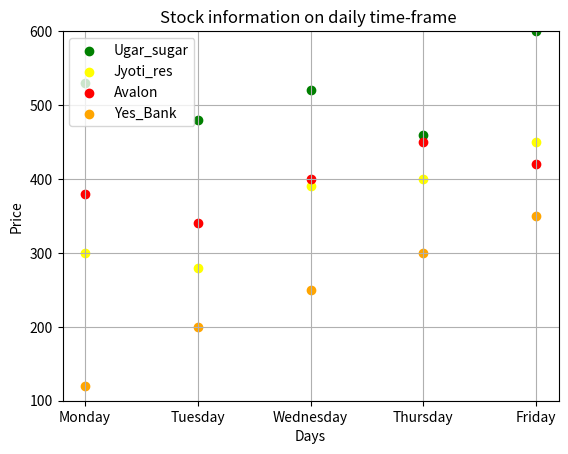

This chart was generated by the following Python code:

import matplotlib.pyplot as plt 
#stock price range of a week 
ugar_sugar = [530,480,520,460,600]
jyoti_res = [300,280,390,400,450]
avalon = [380,340,400,450,420]
yes_bank = [120,200,250,300,350]

days = ['Monday', 'Tuesday', 'Wednesday', 'Thursday', 'Friday']
#days = range(1,5)

plt.scatter(days,ugar_sugar, label = 'Ugar_sugar', color = 'green', marker = 'o')
plt.scatter(days,jyoti_res, label = 'Jyoti_res', color = 'Yellow', marker = 'o')
plt.scatter(days, avalon, label = 'Avalon', color = 'red', marker = 'o')
plt.scatter(days, yes_bank, label = 'Yes_Bank', color = 'orange', marker = 'o')
#label - for representing a box at upper left 
#marker - for getting good view at turning points 

plt.xlabel('Days')
plt.ylabel('Price')
plt.legend(loc = 'upper left')
plt.title('Stock information on daily time-frame ')
plt.ylim(100,600)
#setting limit of x-axis 
plt.grid(True)
plt.show()
